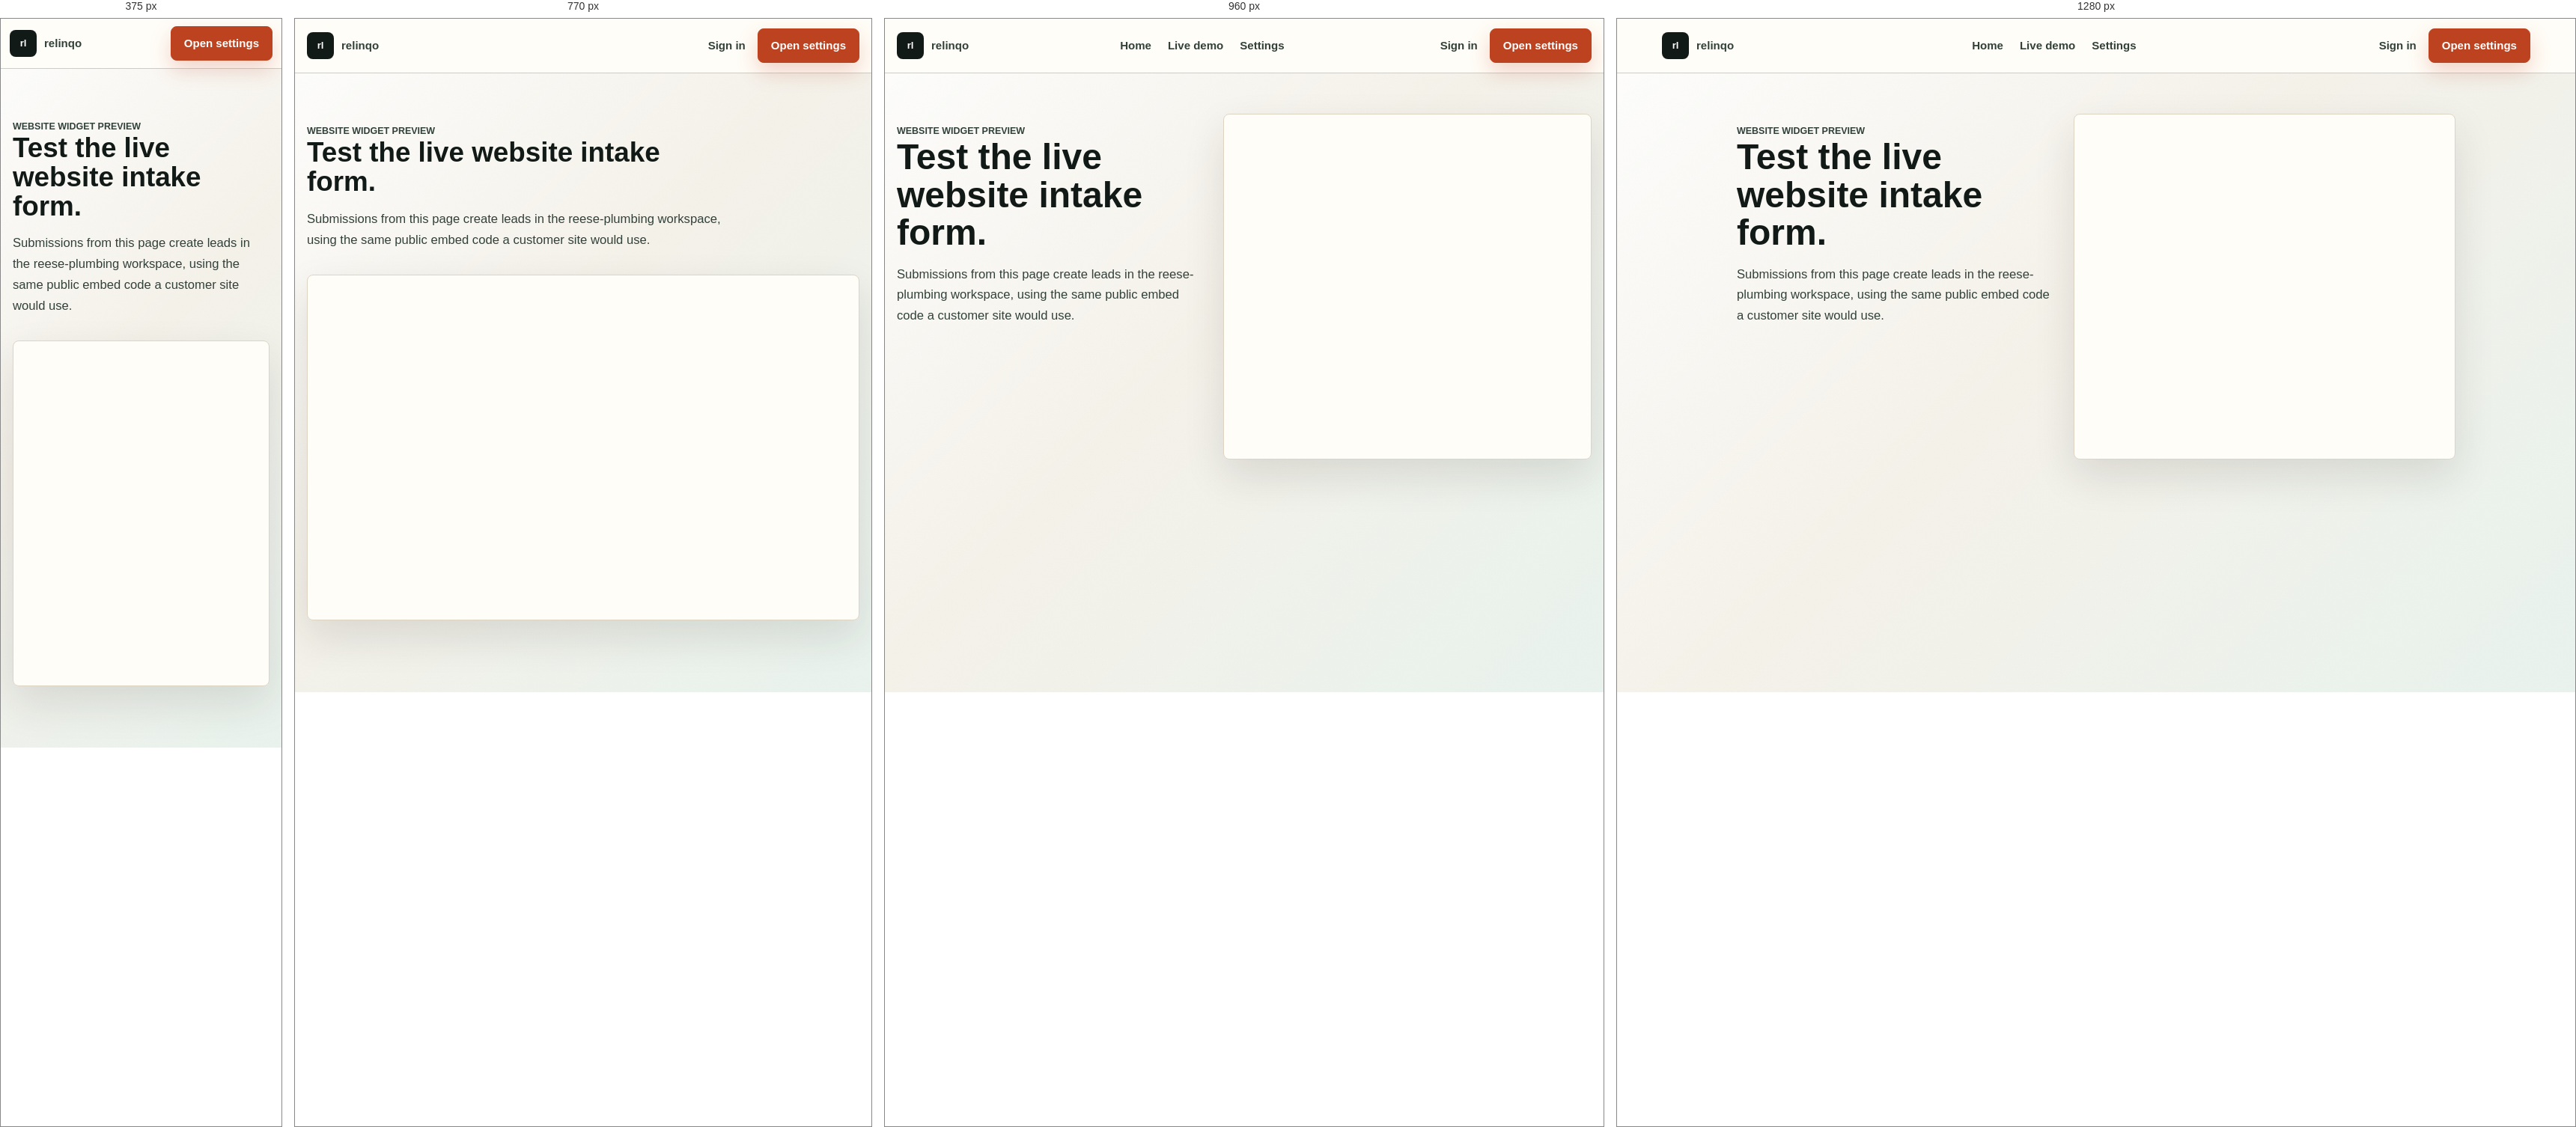
Rendered at 375 px, 770 px, 960 px and 1280 px, left to right.

<!-- file: website-widget.html -->
<!doctype html>
<html lang="en">
  <head>
    <meta charset="UTF-8" />
    <meta name="viewport" content="width=device-width, initial-scale=1.0" />
    <link rel="icon" href="/ui/favicon.svg?v=20260531" type="image/svg+xml" />
    <link rel="alternate icon" href="/favicon.ico?v=20260531" type="image/x-icon" />
    <link rel="apple-touch-icon" href="/ui/apple-touch-icon.png?v=20260531" />
    <title>Website widget | relinqo</title>
    <meta name="description" content="Live relinqo website widget test page." />
    <meta http-equiv="Cache-Control" content="no-store" />
    <meta http-equiv="Pragma" content="no-cache" />
    <link rel="stylesheet" href="/ui/styles.css?v=20260527-polish" />
    <link rel="stylesheet" href="/ui/marketing.css?v=20260529-site-opt" />
    <style>
      .lr-widget-page {
        min-height: 100vh;
      }

      .lr-widget-shell {
        width: min(960px, calc(100% - 32px));
        margin: 0 auto;
        padding: 54px 0 82px;
      }

      .lr-widget-grid {
        display: grid;
        grid-template-columns: minmax(0, 0.82fr) minmax(340px, 1fr);
        gap: 32px;
        align-items: start;
      }

      .lr-widget-intro {
        padding-top: 14px;
      }

      .lr-widget-intro h1 {
        max-width: 520px;
        font-size: 3rem;
        line-height: 1.05;
      }

      .lr-widget-intro p:not(.lr-kicker) {
        max-width: 560px;
        margin-top: 16px;
        color: var(--lr-ink-soft);
        font-size: 1.04rem;
        line-height: 1.68;
      }

      .lr-widget-frame {
        padding: 20px;
        border: 1px solid var(--lr-line);
        border-radius: 8px;
        background: rgba(255, 253, 248, 0.97);
        box-shadow: var(--lr-shadow);
      }

      .lr-widget-frame [data-relinqo-widget] {
        min-height: 420px;
      }

      @media (max-width: 820px) {
        .lr-widget-grid {
          grid-template-columns: 1fr;
        }

        .lr-widget-intro h1 {
          font-size: 2.3rem;
        }
      }
    </style>
  </head>

  <body class="lr-page lr-widget-page">
    <header class="lr-nav">
      <div class="lr-container lr-nav-inner">
        <a class="lr-brand" href="/" aria-label="relinqo home">
          <span class="lr-brand-mark">rl</span>
          <span>relinqo</span>
        </a>
        <nav class="lr-nav-links" aria-label="Primary navigation">
          <a href="/">Home</a>
          <a href="/demo">Live demo</a>
          <a href="/settings">Settings</a>
        </nav>
        <div class="lr-nav-actions">
          <a class="lr-link" href="/login">Sign in</a>
          <a class="lr-btn lr-btn-primary" href="/settings">Open settings</a>
        </div>
      </div>
    </header>

    <main class="lr-widget-shell">
      <section class="lr-widget-grid">
        <div class="lr-widget-intro">
          <p class="lr-kicker">Website widget preview</p>
          <h1>Test the live website intake form.</h1>
          <p>Submissions from this page create leads in the reese-plumbing workspace, using the same public embed code a customer site would use.</p>
        </div>

        <div class="lr-widget-frame">
          <div data-relinqo-widget data-workspace="reese-plumbing" data-token="50dadb6e6459193ab4e2d4db5f994662"></div>
          <script src="https://www.relinqo.com/api/widget/embed.js" async></script>
        </div>
      </section>
    </main>
  </body>
</html>


/* @media block from styles.css */
@media (max-width: 1180px) {
  .layout { grid-template-columns: 1fr; }
  .detail-grid { grid-template-columns: 1fr; }
}

/* @media block from styles.css */
@media (max-width: 720px) { .filter-bar { grid-template-columns: 1fr 1fr; } }

/* @media block from styles.css */
@media (max-width: 720px) {
  input[type="text"], input[type="email"], input[type="password"], input[type="number"], textarea, select {
    font-size: 16px;
  }
}

/* @media block from styles.css */
@media (min-width: 1100px) { .chart-card-wide { grid-column: span 2; } }

/* @media block from styles.css */
@media (max-width: 880px) { .settings-layout { grid-template-columns: 1fr; } }

/* @media block from styles.css */
@media (max-width: 720px) { .billing-summary-row { grid-template-columns: 1fr; } }

/* @media block from styles.css */
@media (max-width: 720px) { .field-group-double, .field-group-triple-desktop { grid-template-columns: 1fr; } }

/* @media block from styles.css */
@media (max-width: 880px) { .auth-grid, .auth-grid-register { grid-template-columns: 1fr; max-width: 460px; } }

/* @media block from styles.css */
@media (max-width: 880px) { .demo-grid { grid-template-columns: 1fr; } }

/* @media block from styles.css */
@media (max-width: 720px) { .demo-form-row { grid-template-columns: 1fr; } }

/* @media block from styles.css */
@media (max-width: 720px) {
  .mobile-nav { display: flex; }
  .shell, .auth-shell, .settings-shell, .analytics-shell { padding-bottom: 80px; }
  .topbar-actions a, .topbar-actions button { font-size: 0.78rem; padding: 5px 8px; }
}

/* @media block from styles.css */
@media (max-width: 1180px) {
  .back-to-list-btn { display: inline-flex; }
}

/* @media block from styles.css */
@media (max-width: 1180px) {
  .layout,
  .settings-layout {
    grid-template-columns: 1fr;
  }

  .list-panel,
  .settings-sidebar {
    position: static;
    max-height: none;
  }

  .lead-list {
    max-height: 54vh;
  }

  .kanban-board {
    grid-template-columns: repeat(6, minmax(270px, 310px));
  }
}

/* @media block from styles.css */
@media (max-width: 720px) {
  .shell,
  .auth-shell,
  .settings-shell,
  .analytics-shell,
  .tmpl-shell,
  .kanban-shell {
    width: min(100% - 20px, 1500px);
    padding-top: 10px;
  }

  .topbar,
  .analytics-header,
  .tmpl-header,
  .settings-hero,
  .kanban-header {
    position: relative;
    top: 0;
    padding: 14px;
  }

  .filter-bar,
  .detail-grid,
  .field-group-double,
  .field-group-triple-desktop {
    grid-template-columns: 1fr;
  }

  .lead-item-top,
  .lead-item-bottom,
  .priority-card-top,
  .priority-card-meta,
  .tmpl-row-head {
    align-items: flex-start;
    flex-direction: column;
  }

  .auth-grid,
  .auth-grid-register,
  .auth-grid-centered {
    margin: 0 auto;
  }

  .charts-row {
    grid-template-columns: 1fr !important;
  }
}

/* @media block from styles.css */
@media (max-width: 820px) {
  .shell,
  .auth-shell,
  .settings-shell,
  .analytics-shell,
  .demo-shell,
  .book-shell,
  .tmpl-shell,
  .portal-page {
    width: min(100% - 24px, 1280px);
    padding-top: 18px;
    padding-bottom: 88px;
  }

  .topbar,
  .topbar-editorial,
  .analytics-header,
  .tmpl-header,
  .book-header,
  .demo-nav,
  .settings-hero,
  .kanban-header {
    position: relative;
    top: auto;
    align-items: flex-start;
  }

  .filter-bar,
  .detail-grid,
  .demo-form-row,
  .auth-grid,
  .auth-grid-register,
  .auth-grid-centered {
    grid-template-columns: 1fr;
  }

  h1 {
    font-size: 1.55rem;
  }
}

/* @media block from styles.css */
@media (max-width: 720px) {
  .shell,
  .auth-shell,
  .settings-shell,
  .analytics-shell,
  .demo-shell,
  .book-shell,
  .tmpl-shell,
  .portal-page {
    width: min(100% - 18px, 1500px);
    padding-bottom: 88px;
  }

  .topbar,
  .topbar-editorial,
  .analytics-header,
  .tmpl-header,
  .book-header,
  .demo-nav,
  .settings-hero,
  .kanban-header {
    position: relative;
    top: 0;
  }

  body::before {
    opacity: 0.45;
    transform: perspective(760px) rotateX(64deg) translateY(-24vh) scale(1.7);
  }

  .mk-hero-shuttle {
    min-height: auto;
    grid-template-columns: 1fr;
    gap: 18px;
  }

  .shuttle-stage {
    order: -1;
    width: min(92vw, 420px);
    min-width: 0;
    justify-self: center;
    margin-top: 12px;
    transform:
      rotateX(calc(56deg - (var(--shuttle-scroll) * 12deg)))
      rotateZ(calc(-22deg + (var(--shuttle-scroll) * 18deg)))
      translateY(calc(var(--shuttle-scroll) * -32px));
  }

  .recovery-photo {
    position: relative;
    order: -2;
    top: auto;
    right: auto;
    width: 100%;
    height: 320px;
    border-radius: 22px;
  }

  .recovery-photo figcaption {
    right: 14px;
    bottom: 14px;
    width: min(280px, calc(100% - 28px));
  }

  .shuttle-file {
    min-width: 150px;
    padding: 12px;
  }

  .shuttle-file-main {
    width: 205px;
    left: 20px;
  }

  .shuttle-file-reply {
    width: 188px;
    right: 18px;
  }

  .shuttle-file-alert {
    width: 168px;
    right: 25px;
  }

  .augen-search-btn {
    display: none;
  }

  .augen-dropdown {
    display: none;
  }

  .mk-section::before {
    display: none;
  }

  .relay-core-3d {
    display: none;
  }
}

/* @media block from styles.css */
@media (max-width: 720px) {
  body,
  .settings-page,
  .auth-page {
    background-attachment: scroll, scroll;
  }
}

/* @media block from styles.css */
@media (max-width: 720px) {
  .topbar,
  .topbar-editorial,
  .analytics-header,
  .tmpl-header,
  .book-header,
  .demo-nav,
  .settings-hero {
    padding: 14px !important;
  }

  .tmpl-create-card {
    padding: 16px;
  }

  .tmpl-create-grid {
    grid-template-columns: 1fr;
  }

  .bar-chart {
    gap: 5px;
  }

  .bar-chart > .bar-group {
    min-width: 10px;
  }

  .lead-map-needs {
    position: static;
    width: auto;
    margin-top: 10px;
  }
}

/* @media block from styles.css */
@media (max-width: 720px) {
  .topbar > div:first-child,
  .topbar-editorial > div:first-child,
  .analytics-header > div:first-child,
  .tmpl-header > div:first-child,
  .book-header > div:first-child,
  .demo-nav > div:first-child,
  .kanban-header > div:first-child,
  .settings-hero-copy {
    padding: 18px 18px 8px;
  }

  .topbar-actions,
  .topbar-editorial .topbar-actions,
  .analytics-nav,
  .settings-hero-actions,
  .tmpl-header .analytics-nav,
  .tmpl-header .actions,
  .kanban-header .actions {
    padding: 8px 18px 18px;
  }
}

/* @media block from styles.css */
@media (max-width: 820px) {
  .topbar,
  .topbar-editorial,
  .analytics-header,
  .tmpl-header,
  .book-header,
  .demo-nav,
  .settings-hero,
  .kanban-header {
    flex-direction: column;
    align-items: stretch;
    justify-content: flex-start;
    padding: 18px !important;
  }

  .topbar-actions,
  .topbar-editorial .topbar-actions,
  .analytics-header .analytics-nav,
  .settings-hero-actions,
  .tmpl-header .analytics-nav,
  .tmpl-header .actions,
  .kanban-header .analytics-nav,
  .kanban-header .actions {
    justify-content: flex-start;
    width: 100%;
  }
}

/* @media block from styles.css */
@media (max-width: 720px) {
  .card,
  .editorial-card,
  .settings-card,
  .auth-card,
  .book-card,
  .demo-form-card,
  .chart-card,
  .chart-box,
  .priority-section,
  .workspace-card,
  .list-panel,
  .detail-panel,
  .cmdk-panel,
  .shortcuts-panel,
  .phone-health-panel,
  .forwarding-card {
    padding: 16px;
  }
}

/* @media block from marketing.css */
@media (max-width: 1040px) {
  .lr-page h1 {
    font-size: 3.55rem;
  }

  .lr-page h2 {
    font-size: 2.25rem;
  }

  .lr-hero::after {
    inset-right: 34%;
  }

  .lr-flow-intake {
    left: 50%;
  }

  .lr-flow-triage {
    left: 66%;
  }

  .lr-flow-book {
    right: 3%;
  }

  .lr-hero-phone {
    right: 5%;
  }

  .lr-services-grid {
    grid-template-columns: repeat(2, minmax(0, 1fr));
  }

  .lr-split,
  .lr-dashboard-grid,
  .lr-demo-run-grid,
  .lr-pricing-grid,
  .lr-live-test-grid,
  .lr-live-demo-hero,
  .lr-live-demo-grid,
  .lr-real-demo-contact,
  .lr-demo-theatre,
  .lr-demo-grid {
    grid-template-columns: 1fr;
  }

  .lr-live-demo-form,
  .lr-customer-console {
    position: static;
  }

  .lr-logistics-grid,
  .lr-security-grid {
    grid-template-columns: repeat(2, minmax(0, 1fr));
  }
}

/* @media block from marketing.css */
@media (max-width: 820px) {
  .lr-nav-links {
    display: none;
  }

  .lr-hero {
    min-height: 0;
    align-items: flex-start;
    padding-bottom: 320px;
  }

  .lr-hero::after {
    inset: 0;
  }

  .lr-hero-content {
    padding: 58px 0 34px;
  }

  .lr-hero-scene {
    top: auto;
    height: 320px;
  }

  .lr-track {
    left: 5%;
    right: 5%;
  }

  .lr-flow-node {
    width: 136px;
    min-height: 94px;
    padding: 12px;
  }

  .lr-flow-intake {
    top: 16%;
    left: 7%;
  }

  .lr-flow-triage {
    top: 34%;
    left: 42%;
  }

  .lr-flow-reply {
    top: 58%;
    left: 12%;
  }

  .lr-flow-book {
    top: 18%;
    right: 5%;
  }

  .lr-hero-phone,
  .lr-hero-reply,
  .lr-packet {
    display: none;
  }

  .lr-proof-grid {
    grid-template-columns: repeat(2, minmax(0, 1fr));
  }

  .lr-pilot-box {
    grid-template-columns: 1fr;
  }

  .lr-pilot-actions {
    justify-content: flex-start;
  }
}

/* @media block from marketing.css */
@media (max-width: 640px) {
  .lr-container {
    width: min(100% - 24px, 1160px);
  }

  .lr-nav-inner {
    min-height: 66px;
  }

  .lr-nav-actions .lr-link {
    display: none;
  }

  .lr-page h1 {
    font-size: 2.65rem;
  }

  .lr-live-demo-hero h1 {
    font-size: 2.4rem;
  }

  .lr-page h2 {
    font-size: 1.85rem;
  }

  .lr-hero {
    padding-bottom: 0;
  }

  .lr-hero-scene {
    display: none;
  }

  .lr-hero-copy {
    font-size: 1rem;
  }

  .lr-hero-actions,
  .lr-pilot-actions {
    align-items: stretch;
    flex-direction: column;
  }

  .lr-hero-actions .lr-btn,
  .lr-pilot-actions .lr-btn {
    width: 100%;
  }

  .lr-service-strip span {
    width: 100%;
  }

  .lr-flow-node {
    width: 118px;
    min-height: 88px;
    font-size: 0.86rem;
  }

  .lr-flow-node span {
    width: 24px;
    height: 24px;
    margin-bottom: 7px;
  }

  .lr-flow-node small {
    display: none;
  }

  .lr-proof-grid,
  .lr-services-grid,
  .lr-faq-grid,
  .lr-logistics-grid,
  .lr-security-grid,
  .lr-live-test-methods,
  .lr-demo-stepper,
  .lr-operator-workspace,
  .lr-demo-phone-and-next,
  .lr-live-demo-kpis,
  .lr-live-demo-timeline,
  .lr-dashboard-layout,
  .lr-demo-form-row {
    grid-template-columns: 1fr;
  }

  .lr-operator-queue {
    border-right: 0;
    border-bottom: 1px solid var(--lr-line-soft);
  }

  .lr-dashboard-list {
    border-right: 0;
    border-bottom: 1px solid var(--lr-line-soft);
  }

  .lr-section {
    padding: 62px 0;
  }

  .lr-live-test-band {
    padding: 34px 0;
  }

  .lr-service-card,
  .lr-faq-item,
  .lr-pilot-box {
    padding: 18px;
  }

  .lr-final-cta {
    padding: 64px 0;
  }

  .lr-demo-shell {
    width: min(100% - 24px, 1040px);
    padding: 46px 0 64px;
  }

  .lr-live-demo-shell {
    width: min(100% - 24px, 1160px);
    padding: 42px 0 64px;
  }

  .lr-live-demo-result,
  .lr-live-demo-empty {
    min-height: 360px;
  }

  .lr-demo-page h1 {
    font-size: 2.1rem;
  }

  .lr-demo-form {
    padding: 18px;
  }

  .lr-footer-inner {
    align-items: flex-start;
    flex-direction: column;
    padding: 22px 0;
  }
}

/* @media block from marketing.css */
@media (max-width: 720px) {
  .lr-page {
    background-attachment: scroll, scroll;
  }
}

/* @media block from marketing.css */
@media (max-width: 640px) {
  .lr-process-step,
  .lr-service-card,
  .lr-faq-item,
  .lr-demo-flow article,
  .lr-logistics-grid article,
  .lr-security-grid article,
  .lr-pricing-card,
  .lr-demo-points div,
  .lr-demo-form,
  .lr-customer-bubble,
  .lr-queue-lead,
  .lr-owner-phone-card,
  .lr-live-demo-card,
  .lr-live-demo-result,
  .lr-live-demo-empty,
  .lr-live-demo-note,
  .lr-real-demo-contact,
  .lr-real-contact-card,
  .lr-live-demo-kpis div,
  .lr-live-demo-timeline div {
    padding: 16px;
  }
}